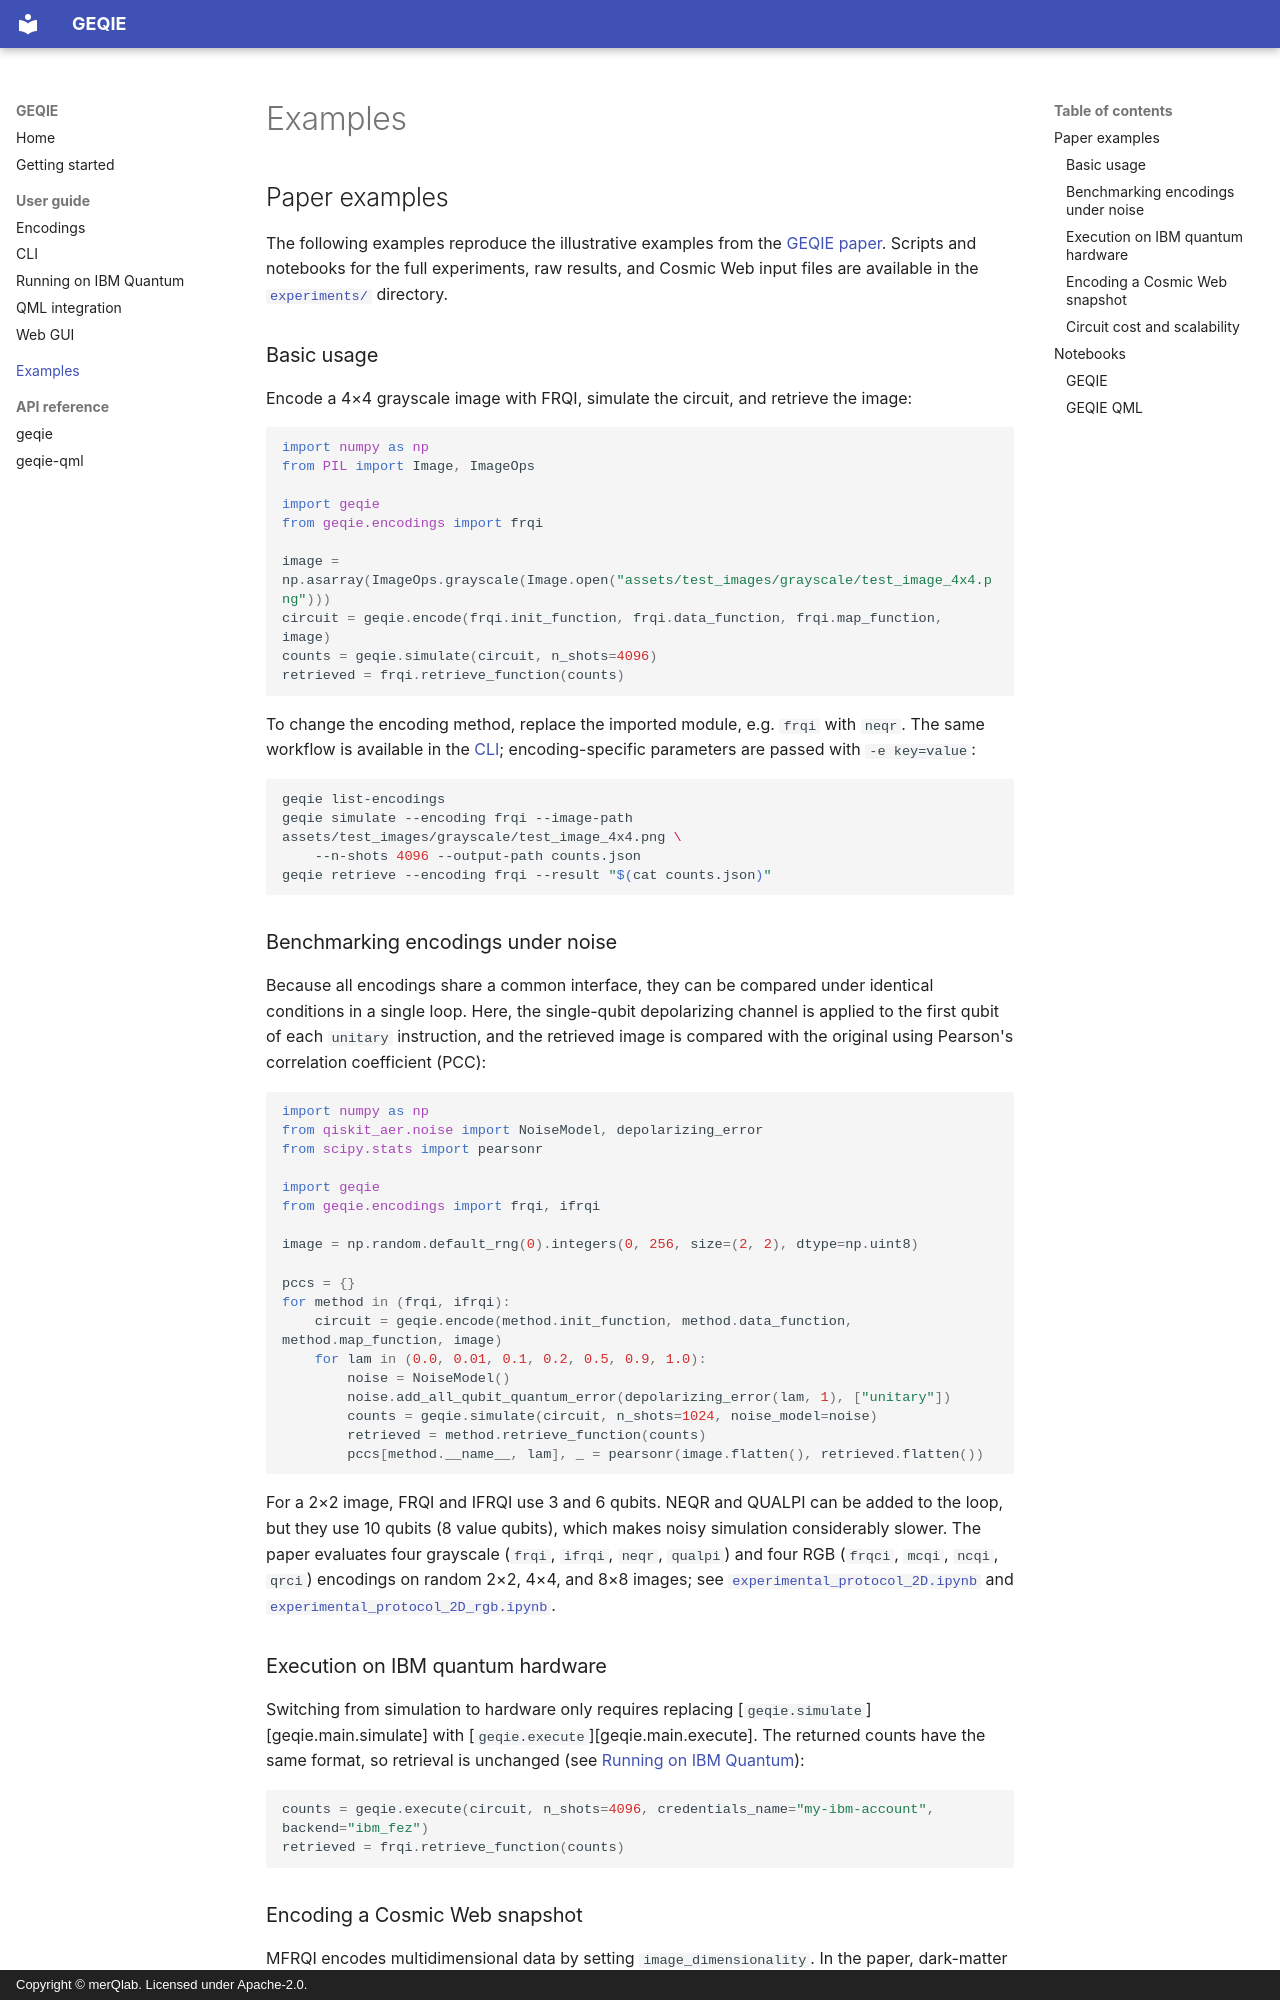

repository: merQlab/geqie · page: examples/index.html · generator: mkdocs · copyright: Copyright © merQlab. Licensed under Apache-2.0.

# Examples

## Paper examples

The following examples reproduce the illustrative examples from the [GEQIE paper](https://arxiv.org/abs/2512.24973). Scripts and notebooks for the full experiments, raw results, and Cosmic Web input files are available in the [`experiments/`](https://github.com/merQlab/geqie/tree/main/experiments) directory.

### Basic usage

Encode a 4×4 grayscale image with FRQI, simulate the circuit, and retrieve the image:

```python
import numpy as np
from PIL import Image, ImageOps

import geqie
from geqie.encodings import frqi

image = np.asarray(ImageOps.grayscale(Image.open("assets/test_images/grayscale/test_image_4x4.png")))
circuit = geqie.encode(frqi.init_function, frqi.data_function, frqi.map_function, image)
counts = geqie.simulate(circuit, n_shots=4096)
retrieved = frqi.retrieve_function(counts)
```

To change the encoding method, replace the imported module, e.g. `frqi` with `neqr`. The same workflow is available in the [CLI](user-guide/cli.md); encoding-specific parameters are passed with `-e key=value`:

```bash
geqie list-encodings
geqie simulate --encoding frqi --image-path assets/test_images/grayscale/test_image_4x4.png \
    --n-shots 4096 --output-path counts.json
geqie retrieve --encoding frqi --result "$(cat counts.json)"
```

### Benchmarking encodings under noise

Because all encodings share a common interface, they can be compared under identical conditions in a single loop. Here, the single-qubit depolarizing channel is applied to the first qubit of each `unitary` instruction, and the retrieved image is compared with the original using Pearson's correlation coefficient (PCC):

```python
import numpy as np
from qiskit_aer.noise import NoiseModel, depolarizing_error
from scipy.stats import pearsonr

import geqie
from geqie.encodings import frqi, ifrqi

image = np.random.default_rng(0).integers(0, 256, size=(2, 2), dtype=np.uint8)

pccs = {}
for method in (frqi, ifrqi):
    circuit = geqie.encode(method.init_function, method.data_function, method.map_function, image)
    for lam in (0.0, 0.01, 0.1, 0.2, 0.5, 0.9, 1.0):
        noise = NoiseModel()
        noise.add_all_qubit_quantum_error(depolarizing_error(lam, 1), ["unitary"])
        counts = geqie.simulate(circuit, n_shots=1024, noise_model=noise)
        retrieved = method.retrieve_function(counts)
        pccs[method.__name__, lam], _ = pearsonr(image.flatten(), retrieved.flatten())
```

For a 2×2 image, FRQI and IFRQI use 3 and 6 qubits. NEQR and QUALPI can be added to the loop, but they use 10 qubits (8 value qubits), which makes noisy simulation considerably slower. The paper evaluates four grayscale (`frqi`, `ifrqi`, `neqr`, `qualpi`) and four RGB (`frqci`, `mcqi`, `ncqi`, `qrci`) encodings on random 2×2, 4×4, and 8×8 images; see [`experimental_protocol_2D.ipynb`](https://github.com/merQlab/geqie/blob/main/experiments/experimental_protocol_2D.ipynb) and [`experimental_protocol_2D_rgb.ipynb`](https://github.com/merQlab/geqie/blob/main/experiments/experimental_protocol_2D_rgb.ipynb).

### Execution on IBM quantum hardware

Switching from simulation to hardware only requires replacing [`geqie.simulate`][geqie.main.simulate] with [`geqie.execute`][geqie.main.execute]. The returned counts have the same format, so retrieval is unchanged (see [Running on IBM Quantum](user-guide/ibm-quantum.md)):

```{.python notest}
counts = geqie.execute(circuit, n_shots=4096, credentials_name="my-ibm-account", backend="ibm_fez")
retrieved = frqi.retrieve_function(counts)
```
